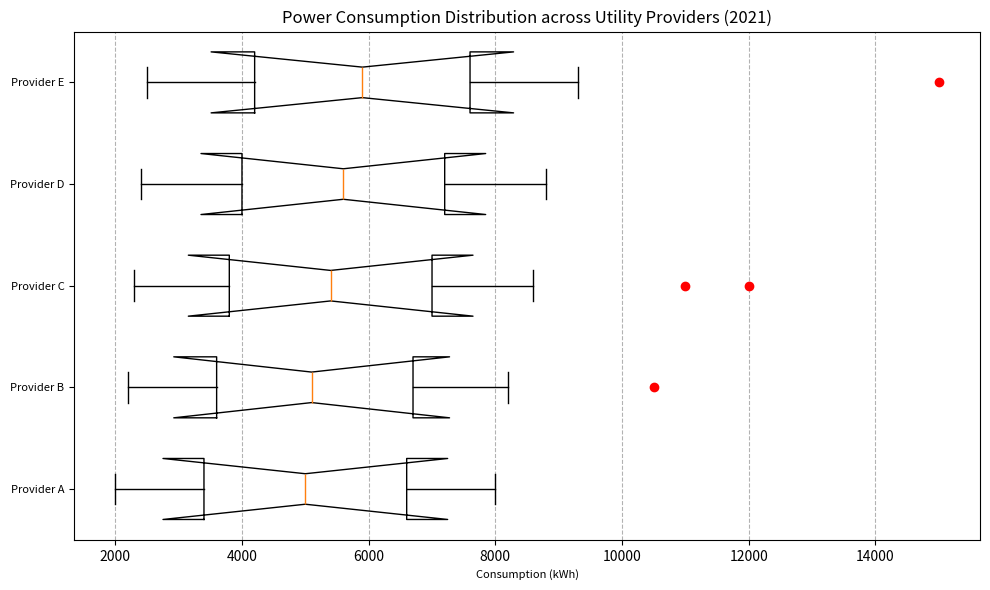

This chart was generated by the following Python code: (Note: this script raises an exception after producing the figure.)
import matplotlib.pyplot as plt
import matplotlib.gridspec as gridspec

# Prepare the data
data = [
    ["Provider A", 2000, 3400, 5000, 6600, 8000, []],
    ["Provider B", 2200, 3600, 5100, 6700, 8200, [10500]],
    ["Provider C", 2300, 3800, 5400, 7000, 8600, [11000, 12000]],
    ["Provider D", 2400, 4000, 5600, 7200, 8800, []],
    ["Provider E", 2500, 4200, 5900, 7600, 9300, [15000]],
]

# Reshape the data
box_data = [d[1:6] for d in data]
outliers_data = [d[6] for d in data]

# Create Figure
fig = plt.figure(figsize=(10,6))
gs = gridspec.GridSpec(1,1)
ax = fig.add_subplot(gs[0])

# Create box plot
bp = ax.boxplot(box_data, vert=False, widths=0.6, notch=True, whis=1.5)

# Plotting outliers
for i, outlier in enumerate(outliers_data):
    if outlier:
        ax.plot(outlier, [i + 1]*len(outlier), "ro")

# Plot customization
ax.grid(which='both', axis='x', linestyle="--", color='gray', alpha=0.6)
ax.set_yticklabels([d[0] for d in data], fontsize=8)
ax.set_title('Power Consumption Distribution across Utility Providers (2021)')
ax.set_xlabel("Consumption (kWh)", fontsize=8)
ax.xaxis.grid(True)

# Save figure
plt.tight_layout()
plt.savefig('/cpfs01/user/yehancheng/workspace/datasets/SimChartV2/demo/box/png/72_202312270030.png')

# Clear the current image state
plt.clf()
